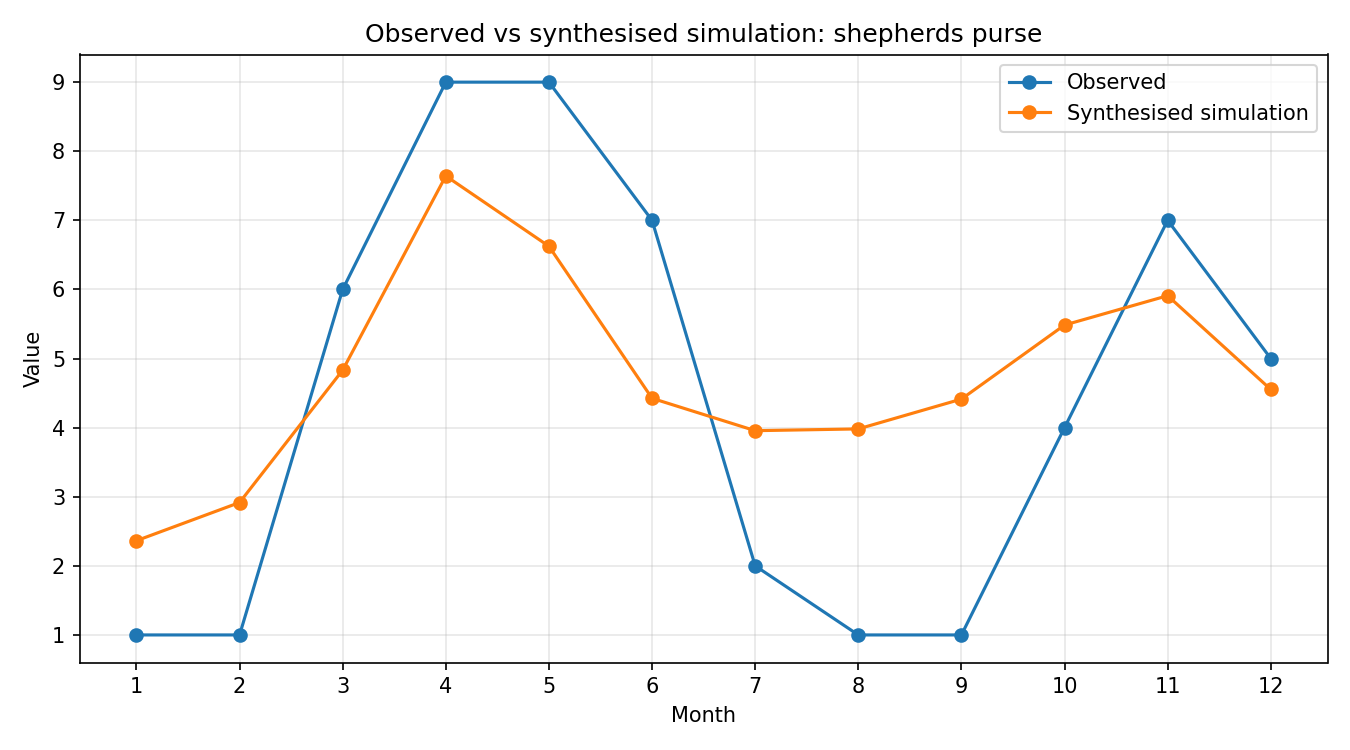

The data file committed next to this chart (first rows):
month, observed, simulated_raw, synthesised
1, 1, 0.2144, 2.364
2, 1, 0.2646, 2.917
3, 6, 0.4383, 4.832
4, 9, 0.6932, 7.642
5, 9, 0.6009, 6.625
6, 7, 0.4013, 4.424
7, 2, 0.3588, 3.956
8, 1, 0.3611, 3.982
9, 1, 0.4003, 4.413
10, 4, 0.4975, 5.485
11, 7, 0.536, 5.91
12, 5, 0.4129, 4.553
